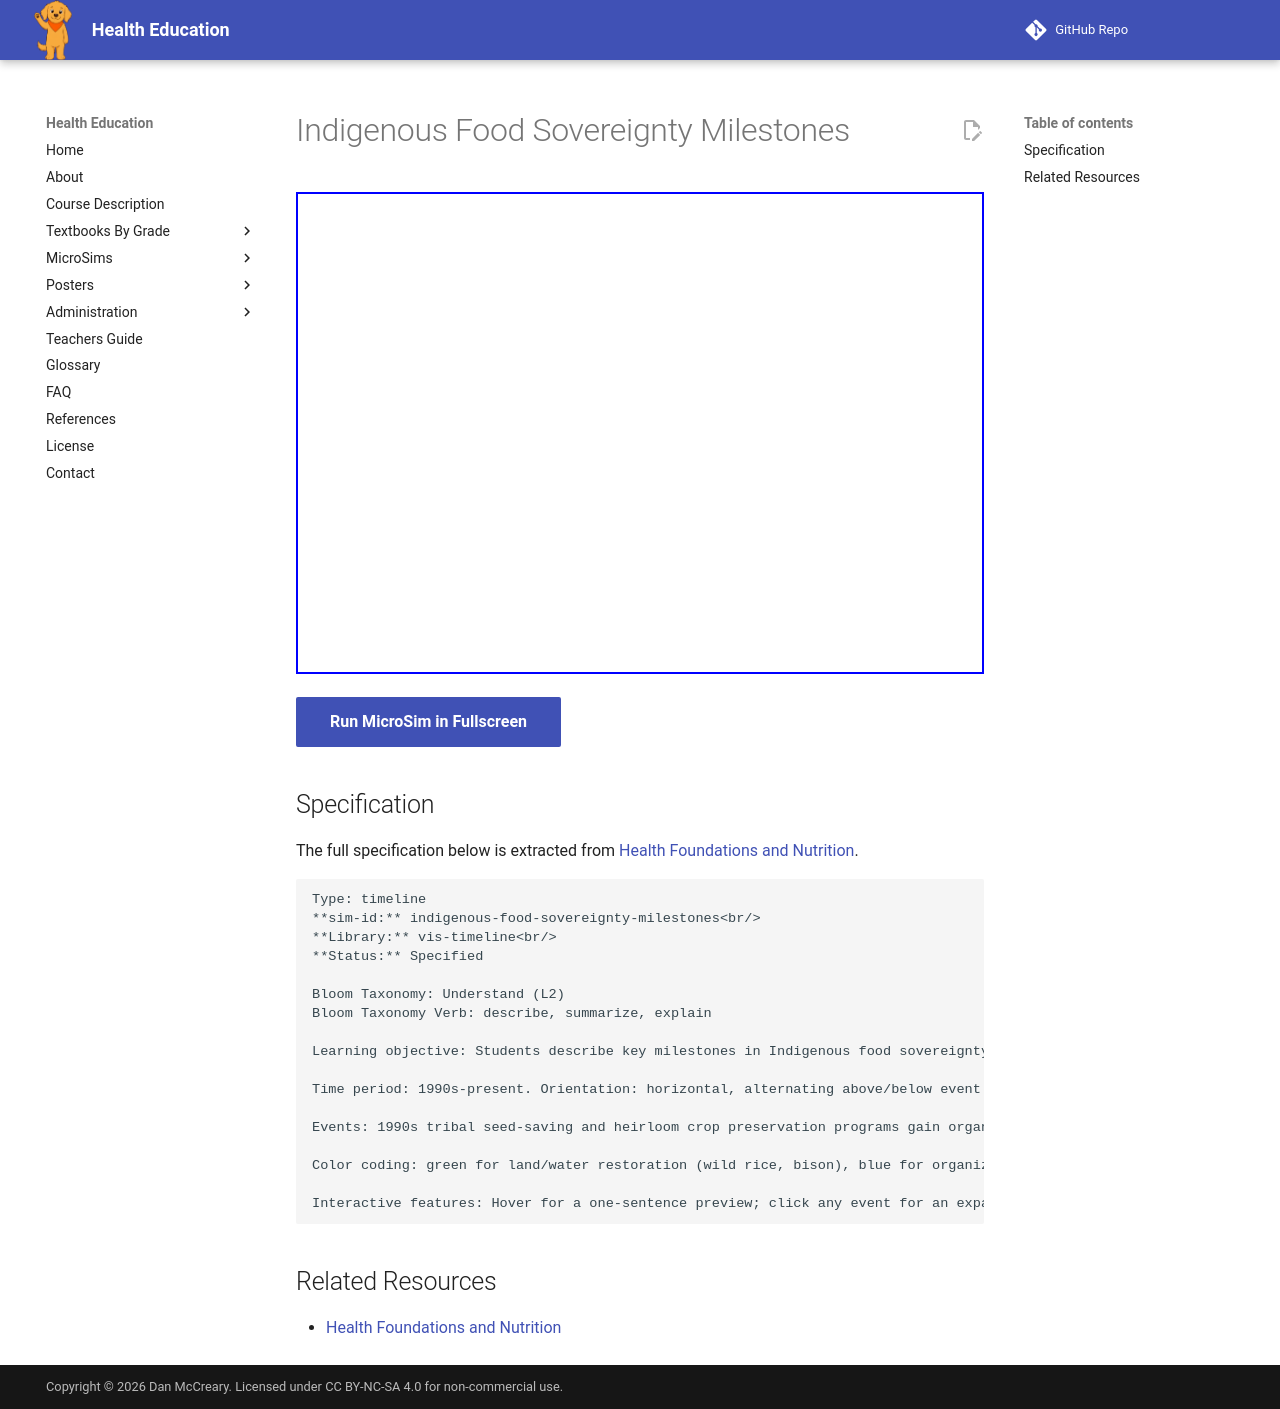

repository: dmccreary/health-education · page: sims/indigenous-food-sovereignty-milestones/index.html · generator: mkdocs

---
title: Indigenous Food Sovereignty Milestones
description: Students describe key milestones in Indigenous food sovereignty efforts and explain how each one reflects communities reclaiming control over their own food systems.
status: complete
library: vis-timeline
bloom_level: Understand (L2)
---

# Indigenous Food Sovereignty Milestones

<iframe src="main.html" width="100%" height="482px" scrolling="no"></iframe>

[Run MicroSim in Fullscreen](main.html){ .md-button .md-button--primary }

## Specification

The full specification below is extracted from
[Health Foundations and Nutrition](../../bands/grade-6-8/chapters/01-health-foundations-and-nutrition/index.md).

```text
Type: timeline
**sim-id:** indigenous-food-sovereignty-milestones<br/>
**Library:** vis-timeline<br/>
**Status:** Specified

Bloom Taxonomy: Understand (L2)
Bloom Taxonomy Verb: describe, summarize, explain

Learning objective: Students describe key milestones in Indigenous food sovereignty efforts and explain how each milestone reflects communities reclaiming control over their own food systems.

Time period: 1990s-present. Orientation: horizontal, alternating above/below event placement.

Events: 1990s tribal seed-saving and heirloom crop preservation programs gain organized support; 2003 regional Indigenous food gatherings lay groundwork for a national alliance; 2007 White Earth Nation strengthens wild rice (manoomin) protection, linking water quality to food sovereignty; 2010s Great Plains nations expand buffalo (bison) restoration explicitly framed around food sovereignty; 2016 the Native American Food Sovereignty Alliance formally established; 2020s tribal self-governance compacts increase control over federal food assistance programs, enabling more traditional/local sourcing.

Color coding: green for land/water restoration (wild rice, bison), blue for organizational/policy milestones, gold for seed-saving efforts.

Interactive features: Hover for a one-sentence preview; click any event for an expanded infobox on the milestone, which nation(s) were involved, and how it reflects food sovereignty (control over one's own food system, not just access).
```

## Related Resources

- [Health Foundations and Nutrition](../../bands/grade-6-8/chapters/01-health-foundations-and-nutrition/index.md)
